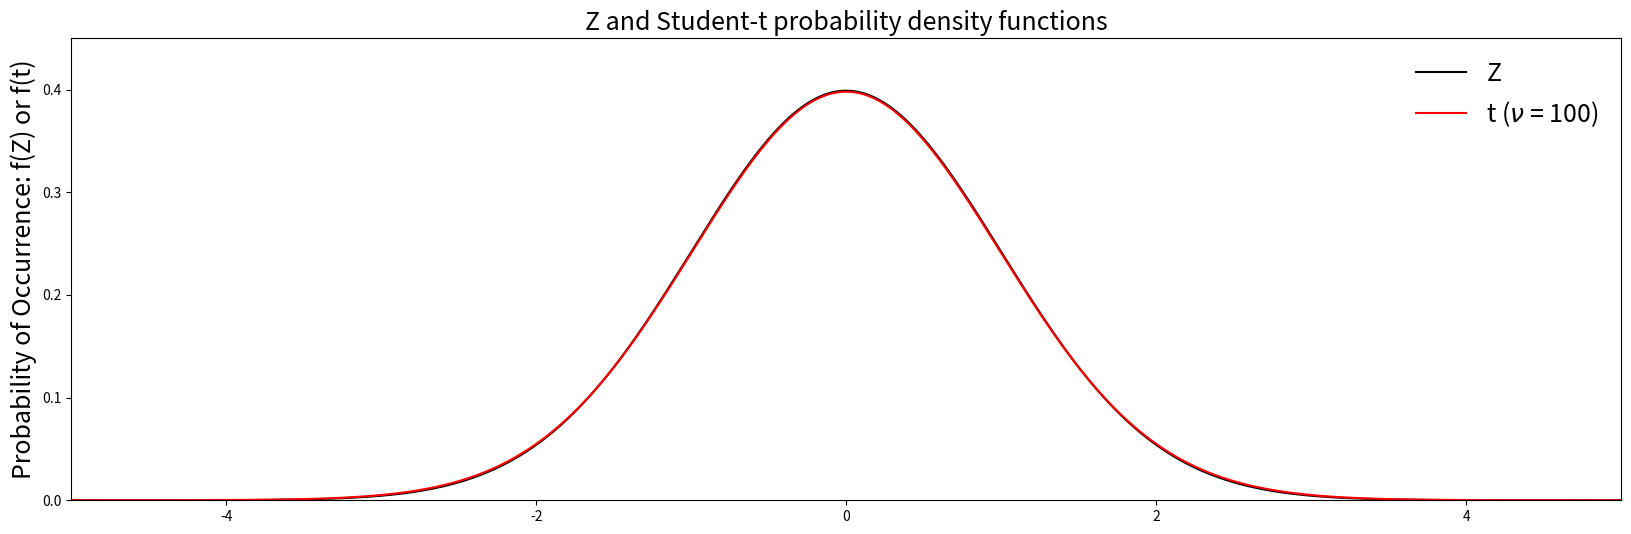
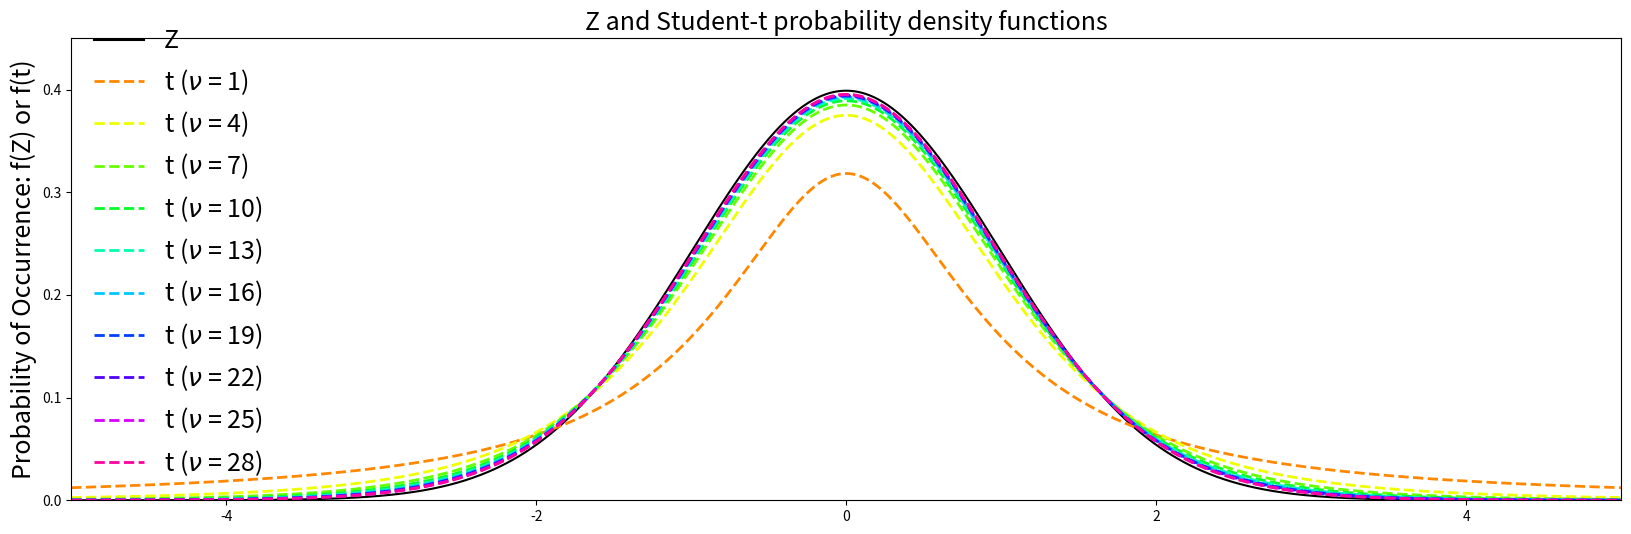

Write the Python code that produced these figures, in order.
#import packages
import numpy as np
import matplotlib.pyplot as plt
from scipy import stats
import seaborn as sns  #seaborn is a nice package for making plots more attractive

#%% plot Z versus t distributions
df = 100  ## degrees of freedom
x = np.arange(-6,6,.01)
z = stats.norm.pdf(x,0,1)  #makes standard normal distribution (z)
t = stats.t.pdf(x,df)      #makes t-distribution

f=plt.figure(figsize=(20,6))
plt.plot(x,z, color = 'black', label = 'Z');
plt.plot(x,t,linestyle = '-', color = 'red', label = r"t ($\nu$ = "+str(df)+')');

plt.title('Z and Student-t probability density functions',fontsize=18)
plt.ylabel('Probability of Occurrence: f(Z) or f(t)',fontsize=18)
plt.legend(frameon = 0,fontsize=18)

plt.xlim(-5,5);
plt.ylim(0,.45);
plt.yticks(np.arange(0,.5,.1));

# varying t-distribution by sample size N and comparing to z-statistic

z = stats.norm.pdf(x,0,1)  #makes standard normal distribution (z)

f=plt.figure(figsize=(20,6))
plt.plot(x,z, color = 'black', label = 'Z');


nrange=range(2,32,3)  #play around with nrange!
cpal=sns.color_palette('hsv',len(nrange))

for ii,nn in enumerate(nrange): #looping through a range of degrees of freedom; 
    #enumerate is a fancy way to loop through both ints and a list simultaneously
    df=nn-1
    t=stats.t.pdf(x,df)
    plt.plot(x,t,linestyle = 'dashed',color=cpal[ii], label = r"t ($\nu$ = "+str(df)+')',linewidth=2);

plt.title('Z and Student-t probability density functions',fontsize=18)
plt.ylabel('Probability of Occurrence: f(Z) or f(t)',fontsize=18)
plt.legend(frameon = 0,fontsize=18)

plt.xlim(-5,5);
plt.ylim(0,.45);
plt.yticks(np.arange(0,.5,.1));